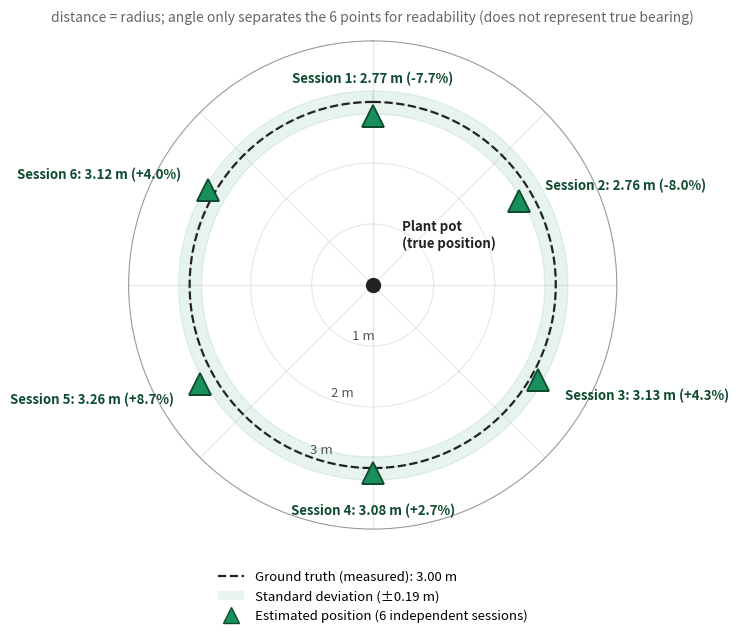

Write the Python code that produced this figure. (Note: this script raises an exception after producing the figure.)
import matplotlib
matplotlib.use('Agg')
import matplotlib.pyplot as plt
import numpy as np

labels = ['Session 1', 'Session 2', 'Session 3', 'Session 4', 'Session 5', 'Session 6']
dist = [2.77, 2.76, 3.13, 3.08, 3.26, 3.12]
gt = 3.00
std = 0.19

angles_deg = [0, 60, 120, 180, 240, 300]
angles_rad = np.deg2rad(angles_deg)

GREEN = '#1a8f5e'
DARK = '#0d4a2e'

fig = plt.figure(figsize=(7.2, 7.0), dpi=220)
ax = fig.add_subplot(111, projection='polar')
ax.set_theta_zero_location('N')
ax.set_theta_direction(-1)

max_r = 4.0
ax.set_ylim(0, max_r)
ax.set_rticks([1, 2, 3])
ax.set_rlabel_position(200)
ax.set_yticklabels(['1 m', '2 m', '3 m'], fontsize=9.5, color='#555')
ax.set_xticklabels([])
ax.grid(True, alpha=0.3, linewidth=0.8)
ax.spines['polar'].set_alpha(0.4)

theta_full = np.linspace(0, 2*np.pi, 200)
ax.fill_between(theta_full, gt-std, gt+std, color=GREEN, alpha=0.10, zorder=1)
ax.plot(theta_full, [gt]*len(theta_full), '--', color='#222', linewidth=1.6, zorder=2)

ax.plot(0, 0, marker='o', markersize=10, color='#222', zorder=5)
ax.annotate('Plant pot\n(true position)', xy=(0, 0), xytext=(np.deg2rad(30), 0.95),
            textcoords='data', fontsize=9.5, ha='left', va='center', color='#222', fontweight='bold')

def label_align(deg):
    if deg in (0,):
        return 'center', 'bottom'
    if deg in (180,):
        return 'center', 'top'
    if deg < 180:
        return 'left', 'center'
    return 'right', 'center'

for a, deg, r, lab in zip(angles_rad, angles_deg, dist, labels):
    ax.plot([a], [r], marker='^', markersize=16, color=GREEN, markeredgecolor=DARK,
             markeredgewidth=1.3, zorder=4)
    err_pct = (r - gt) / gt * 100
    ha, va = label_align(deg)
    dx = 0.28 if deg not in (0, 180) else 0
    label_theta = a
    label_r = r + 0.5
    ax.annotate(f'{lab}: {r:.2f} m ({err_pct:+.1f}%)', xy=(a, r), xytext=(label_theta, label_r),
                textcoords='data', fontsize=9.5, ha=ha, va=va, color=DARK, fontweight='bold')

legend_elems = [
    plt.Line2D([0], [0], color='#222', linestyle='--', linewidth=1.6, label=f'Ground truth (measured): {gt:.2f} m'),
    plt.Rectangle((0,0),1,1, facecolor=GREEN, alpha=0.10, label=f'Standard deviation (±{std:.2f} m)'),
    plt.Line2D([0], [0], marker='^', color='w', markerfacecolor=GREEN, markeredgecolor=DARK,
               markersize=12, label='Estimated position (6 independent sessions)'),
]
ax.legend(handles=legend_elems, loc='upper center', bbox_to_anchor=(0.5, -0.06), fontsize=9.5, frameon=False, ncol=1)

ax.set_title('distance = radius; angle only separates the 6 points for readability (does not represent true bearing)',
              fontsize=10, color='#666', pad=14)

fig.tight_layout(rect=[0, 0.02, 1, 0.99])
fig.savefig('/tmp/claude-1000/-home-ubuntu-Desktop/7015d3ad-0542-4555-9746-b94c4b9a9420/scratchpad/fig_dartboard_v2.png',
            dpi=220, bbox_inches='tight', facecolor='white')
print('saved fig_dartboard_v2.png')
